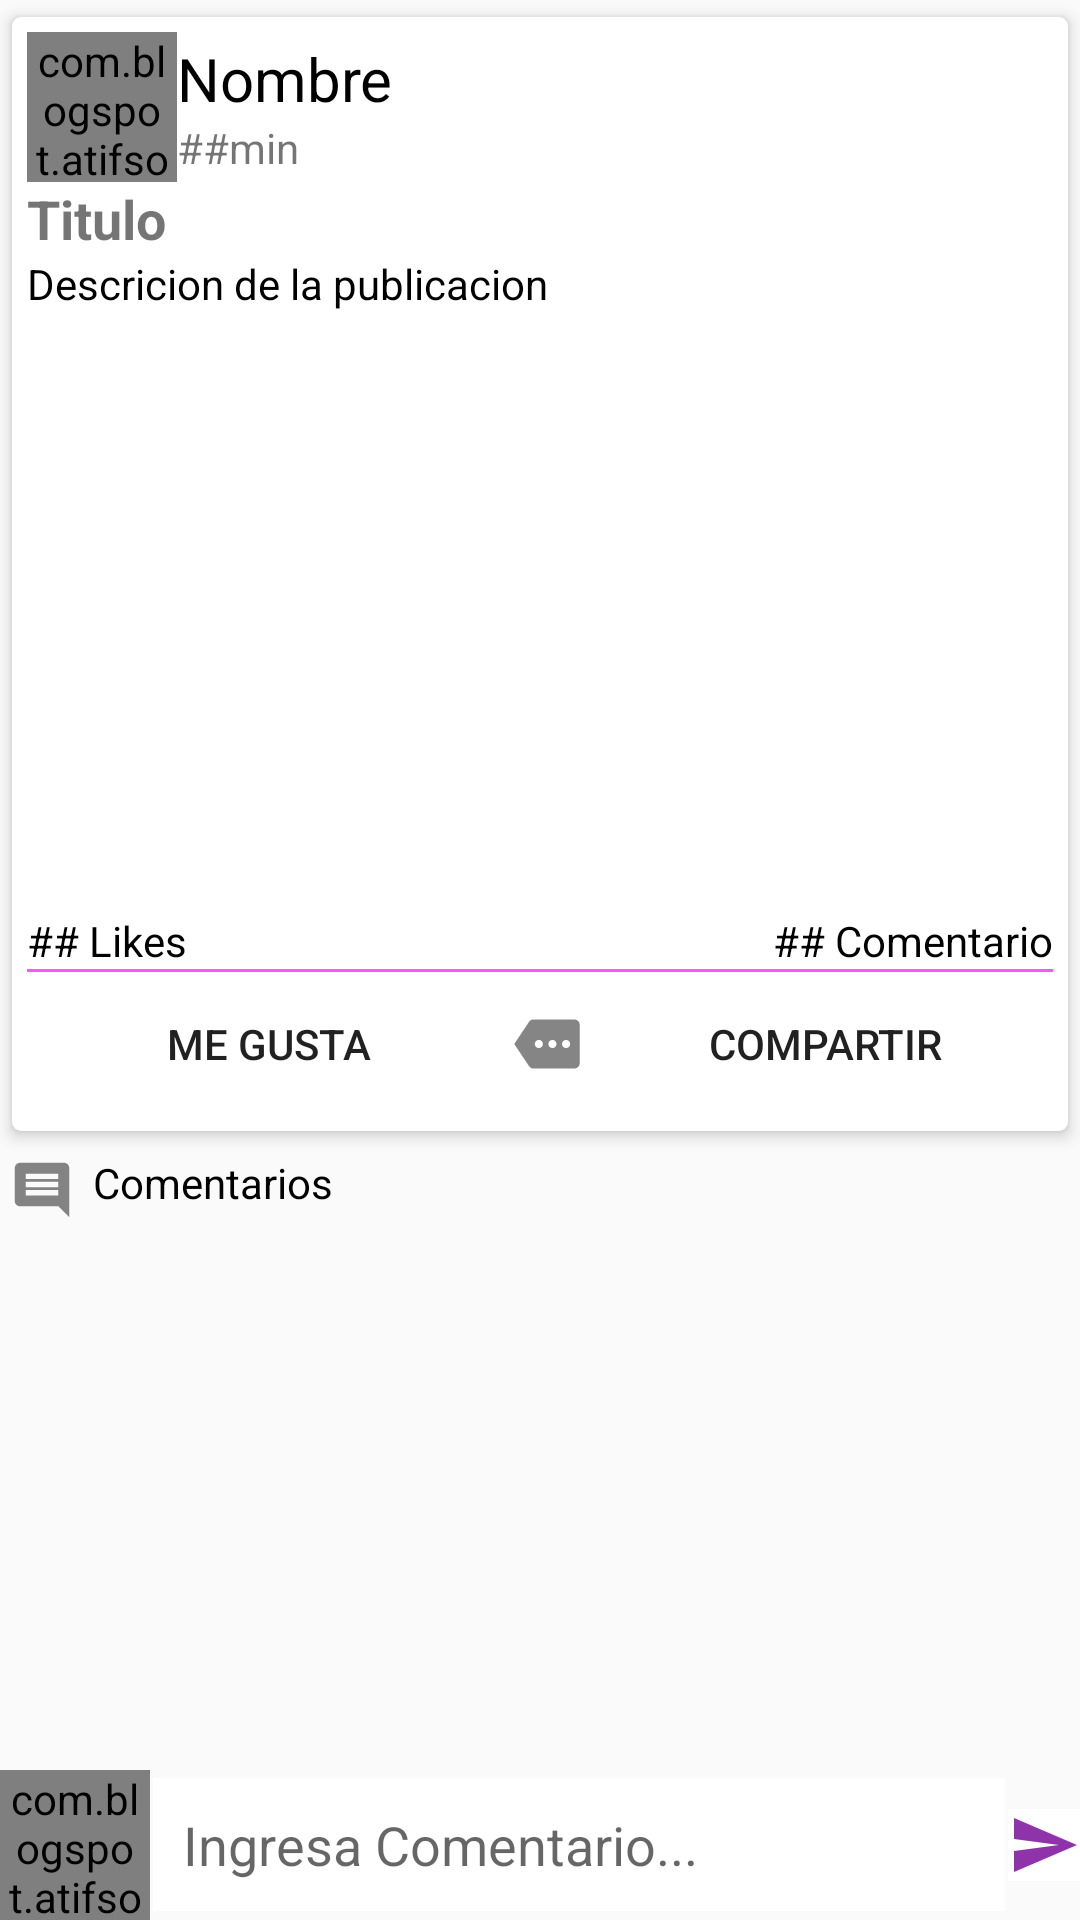

Layout XML and referenced resources for this Android screen:
<!-- AndroidManifest.xml: application theme AppTheme -->
<!-- res/layout/activity_post_detail.xml -->
<?xml version="1.0" encoding="utf-8"?>
<RelativeLayout xmlns:android="http://schemas.android.com/apk/res/android"
    xmlns:app="http://schemas.android.com/apk/res-auto"
    xmlns:tools="http://schemas.android.com/tools"
    android:layout_width="match_parent"
    android:layout_height="match_parent"
    tools:context=".PostDetailActivity">

    <androidx.core.widget.NestedScrollView
        android:layout_above="@id/commentsLayout"
        android:layout_width="match_parent"
        android:layout_height="match_parent">
        <LinearLayout
            android:layout_width="wrap_content"
            android:layout_height="wrap_content"
            android:orientation="vertical">
            <androidx.cardview.widget.CardView
                android:layout_width="match_parent"
                android:layout_height="wrap_content"
                app:cardCornerRadius="3dp"
                app:cardElevation="3dp"
                app:contentPadding="5dp"
                app:cardUseCompatPadding="true"
                app:cardBackgroundColor="@color/colorWhite">

                <LinearLayout
                    android:layout_width="match_parent"
                    android:layout_height="wrap_content"
                    android:orientation="vertical">

                    <LinearLayout
                        android:id="@+id/profileLayout"
                        android:layout_width="match_parent"
                        android:layout_height="wrap_content"
                        android:orientation="horizontal"
                        android:gravity="center_vertical">

                        <com.blogspot.atifsoftwares.circularimageview.CircularImageView
                            android:id="@+id/uPictureIv"
                            android:scaleType="centerCrop"
                            android:src="@drawable/ic_default_img"
                            android:layout_width="50dp"
                            android:layout_height="50dp"/>
                        <LinearLayout
                            android:layout_width="0dp"
                            android:layout_height="wrap_content"
                            android:orientation="vertical"
                            android:layout_weight="1">
                            <TextView
                                android:id="@+id/uNameTv"
                                android:text="Nombre"
                                android:textColor="@color/colorBlack"
                                android:textSize="20sp"
                                android:layout_width="wrap_content"
                                android:layout_height="wrap_content"/>
                            <TextView
                                android:id="@+id/pTimeTv"
                                android:text="##min"
                                android:layout_width="wrap_content"
                                android:layout_height="wrap_content"/>
                        </LinearLayout>

                        <ImageButton
                            android:id="@+id/moreBtn"
                            android:layout_width="wrap_content"
                            android:layout_height="wrap_content"
                            android:background="@color/colorWhite"
                            android:src="@drawable/ic_more_black"/>

                    </LinearLayout>

                    <TextView
                        android:id="@+id/pTitleTv"
                        android:layout_width="match_parent"
                        android:layout_height="wrap_content"
                        android:textSize="18sp"
                        android:textStyle="bold"
                        android:text="Titulo"
                        android:autoLink="all"/>
                    <TextView
                        android:id="@+id/pDescriptionTv"
                        android:text="Descricion de la publicacion"
                        android:textColor="@color/colorBlack"
                        android:layout_width="match_parent"
                        android:layout_height="wrap_content"
                        android:autoLink="all"/>
                    <ImageView
                        android:id="@+id/pImageIv"
                        android:layout_width="match_parent"
                        android:layout_height="200dp"
                        android:background="@color/colorWhite"/>
                    <LinearLayout
                        android:layout_width="match_parent"
                        android:layout_height="wrap_content"
                        android:orientation="horizontal">
                        <TextView
                            android:id="@+id/pLikesTv"
                            android:text="## Likes"
                            android:textColor="@color/colorPrimary"
                            android:layout_width="wrap_content"
                            android:layout_weight="1"
                            android:layout_height="wrap_content"/>
                        <TextView
                            android:id="@+id/pCommentsTv"
                            android:textColor="@color/colorPrimary"
                            android:layout_width="wrap_content"
                            android:layout_height="wrap_content"
                            android:layout_weight="1"
                            android:textAlignment="textEnd"
                            android:text="## Comentario"
                            android:gravity="end" />
                    </LinearLayout>
                    <View
                        android:layout_width="match_parent"
                        android:layout_height="1dp"
                        android:background="#F5F"/>

                    <LinearLayout
                        android:layout_width="match_parent"
                        android:layout_height="match_parent"
                        android:orientation="horizontal"
                        android:gravity="center">

                        <Button
                            android:id="@+id/likeBtn"
                            android:layout_width="wrap_content"
                            android:layout_height="wrap_content"
                            android:layout_weight="1"
                            android:text="Me Gusta"
                            android:drawableLeft="@drawable/ic_like_black"
                            android:drawablePadding="5dp"
                            android:background="@color/colorWhite"
                            android:drawableStart="@drawable/ic_like_black"/>
                        <Button
                            android:id="@+id/shareBtn"
                            android:layout_width="wrap_content"
                            android:layout_height="wrap_content"
                            android:layout_weight="1"
                            android:text="Compartir"
                            android:drawableLeft="@drawable/ic_share_black"
                            android:drawablePadding="5dp"
                            android:background="@color/colorWhite"
                            android:drawableStart="@drawable/ic_share_black"/>
                    </LinearLayout>

                </LinearLayout>

            </androidx.cardview.widget.CardView>

            <TextView
                android:text="Comentarios"
                android:drawableStart="@drawable/ic_comments_black"
                android:drawablePadding="5dp"
                android:padding="2dp"
                android:textColor="@color/colorBlack"
                android:layout_width="match_parent"
                android:layout_height="wrap_content"
                android:drawableLeft="@drawable/ic_comments_black" />
            <androidx.recyclerview.widget.RecyclerView
                android:id="@+id/reciclerView"
                android:layout_width="match_parent"
                android:layout_height="wrap_content"/>

        </LinearLayout>
    </androidx.core.widget.NestedScrollView>

    <RelativeLayout
        android:id="@+id/commentsLayout"
        android:layout_width="match_parent"
        android:layout_height="wrap_content"
        android:layout_alignParentBottom="true">
        <com.blogspot.atifsoftwares.circularimageview.CircularImageView
            android:layout_width="50dp"
            android:layout_height="50dp"
            android:id="@+id/cAvatarIv"
            android:src="@drawable/ic_default_img"/>
        <EditText
            android:id="@+id/commentEt"
            android:layout_width="match_parent"
            android:layout_height="wrap_content"
            android:layout_margin="1dp"
            android:layout_toEndOf="@id/cAvatarIv"
            android:layout_toStartOf="@+id/sendBtn"
            android:background="@color/colorWhite"
            android:padding="10dp"
            android:hint="Ingresa Comentario..."
            android:inputType="textCapSentences|textMultiLine"
            android:layout_centerVertical="true"
            android:layout_toRightOf="@id/cAvatarIv"
            android:layout_toLeftOf="@+id/sendBtn" />
        <ImageButton
            android:id="@+id/sendBtn"
            android:layout_alignParentEnd="true"
            android:layout_centerVertical="true"
            android:src="@drawable/ic_send"
            android:background="@color/colorWhite"
            android:layout_width="wrap_content"
            android:layout_height="wrap_content"
            android:layout_alignParentRight="true" />

    </RelativeLayout>

</RelativeLayout>
<!-- resources referenced by this layout -->
<resources>
  <color name="colorBlack">#000</color>
  <color name="colorPrimary">#000000</color>
  <color name="colorWhite">#fff</color>
  <!-- drawable ic_comments_black: png bitmap (drawable-hdpi, 250 bytes) -->
  <!-- drawable ic_default_img (drawable-anydpi) -->
  <vector xmlns:android="http://schemas.android.com/apk/res/android"
      android:width="24dp"
      android:height="24dp"
      android:viewportWidth="24"
      android:viewportHeight="24"
      android:tint="#710095"
      android:alpha="0.8">
    <path
        android:fillColor="@android:color/white"
        android:pathData="M9,11.75c-0.69,0 -1.25,0.56 -1.25,1.25s0.56,1.25 1.25,1.25 1.25,-0.56 1.25,-1.25 -0.56,-1.25 -1.25,-1.25zM15,11.75c-0.69,0 -1.25,0.56 -1.25,1.25s0.56,1.25 1.25,1.25 1.25,-0.56 1.25,-1.25 -0.56,-1.25 -1.25,-1.25zM12,2C6.48,2 2,6.48 2,12s4.48,10 10,10 10,-4.48 10,-10S17.52,2 12,2zM12,20c-4.41,0 -8,-3.59 -8,-8 0,-0.29 0.02,-0.58 0.05,-0.86 2.36,-1.05 4.23,-2.98 5.21,-5.37C11.07,8.33 14.05,10 17.42,10c0.78,0 1.53,-0.09 2.25,-0.26 0.21,0.71 0.33,1.47 0.33,2.26 0,4.41 -3.59,8 -8,8z"/>
  </vector>
  <!-- drawable ic_send (drawable-anydpi) -->
  <vector xmlns:android="http://schemas.android.com/apk/res/android"
      android:width="24dp"
      android:height="24dp"
      android:viewportWidth="24"
      android:viewportHeight="24"
      android:tint="#710095"
      android:alpha="0.8">
    <path
        android:fillColor="@android:color/white"
        android:pathData="M2.01,21L23,12 2.01,3 2,10l15,2 -15,2z"/>
  </vector>
  <!-- drawable ic_share_black (drawable-anydpi) -->
  <vector xmlns:android="http://schemas.android.com/apk/res/android"
      android:width="24dp"
      android:height="24dp"
      android:viewportWidth="24"
      android:viewportHeight="24"
      android:tint="#333333"
      android:alpha="0.6">
    <group android:scaleX="0.90909094"
        android:scaleY="0.90909094"
        android:translateX="1.0909091"
        android:translateY="1.0909091">
      <path
          android:fillColor="@android:color/white"
          android:pathData="M22,3L7,3c-0.69,0 -1.23,0.35 -1.59,0.88L0,12l5.41,8.11c0.36,0.53 0.97,0.89 1.66,0.89L22,21c1.1,0 2,-0.9 2,-2L24,5c0,-1.1 -0.9,-2 -2,-2zM9,13.5c-0.83,0 -1.5,-0.67 -1.5,-1.5s0.67,-1.5 1.5,-1.5 1.5,0.67 1.5,1.5 -0.67,1.5 -1.5,1.5zM14,13.5c-0.83,0 -1.5,-0.67 -1.5,-1.5s0.67,-1.5 1.5,-1.5 1.5,0.67 1.5,1.5 -0.67,1.5 -1.5,1.5zM19,13.5c-0.83,0 -1.5,-0.67 -1.5,-1.5s0.67,-1.5 1.5,-1.5 1.5,0.67 1.5,1.5 -0.67,1.5 -1.5,1.5z"/>
    </group>
  </vector>
  <style name="AppTheme" parent="Theme.AppCompat.Light.DarkActionBar">
          
          <item name="colorPrimary">@color/colorPrimary</item>
          <item name="colorPrimaryDark">@color/colorPrimaryDark</item>
          <item name="colorAccent">@color/colorAccent</item>
      </style>
  <color name="colorPrimaryDark">#3700B3</color>
  <color name="colorAccent">#03DAC5</color>
</resources>
